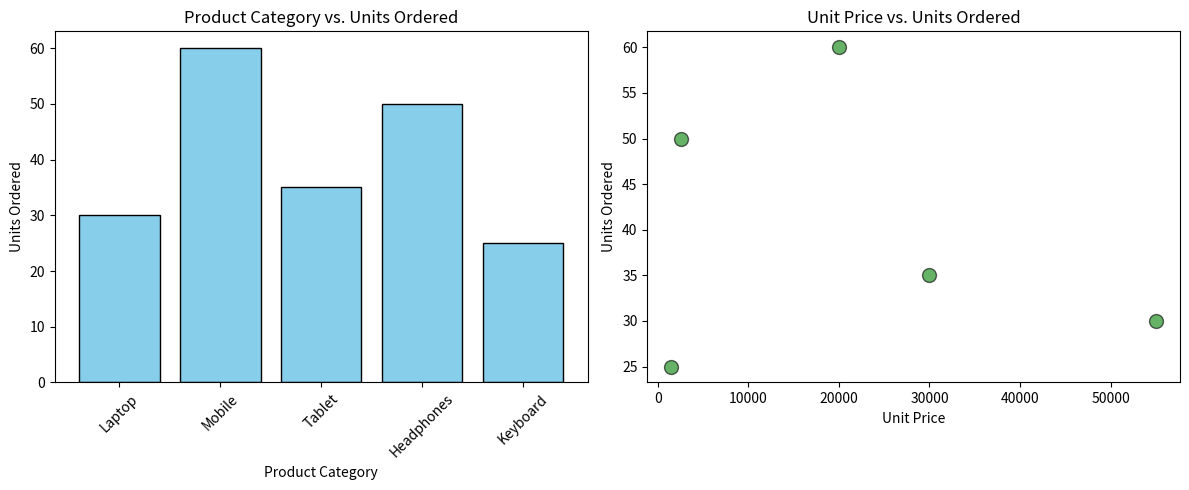

The matplotlib source for this figure:
import pandas as pd
import matplotlib.pyplot as plt

# Create DataFrame
data = {
    'Category': ['Laptop', 'Mobile', 'Tablet', 'Headphones', 'Keyboard'],
    'Qty Ordered': [30, 60, 35, 50, 25],
    'Unit Price': [55000, 20000, 30000, 2500, 1500]
}

df = pd.DataFrame(data)

# Create figure with 1 row and 2 columns
plt.figure(figsize=(12, 5))

# First subplot - Bar chart
plt.subplot(1, 2, 1)

plt.bar(
    df['Category'],
    df['Qty Ordered'],
    color='skyblue',
    edgecolor='black'
)

plt.xlabel('Product Category')
plt.ylabel('Units Ordered')
plt.title('Product Category vs. Units Ordered')
plt.xticks(rotation=45)

# Second subplot - Scatter plot
plt.subplot(1, 2, 2)

plt.scatter(
    df['Unit Price'],
    df['Qty Ordered'],
    marker='o',
    s=100,
    alpha=0.6,
    color='green',
    edgecolor='black'
)

plt.xlabel('Unit Price')
plt.ylabel('Units Ordered')
plt.title('Unit Price vs. Units Ordered')

# Adjust spacing
plt.tight_layout()

# Display figure
plt.show()
